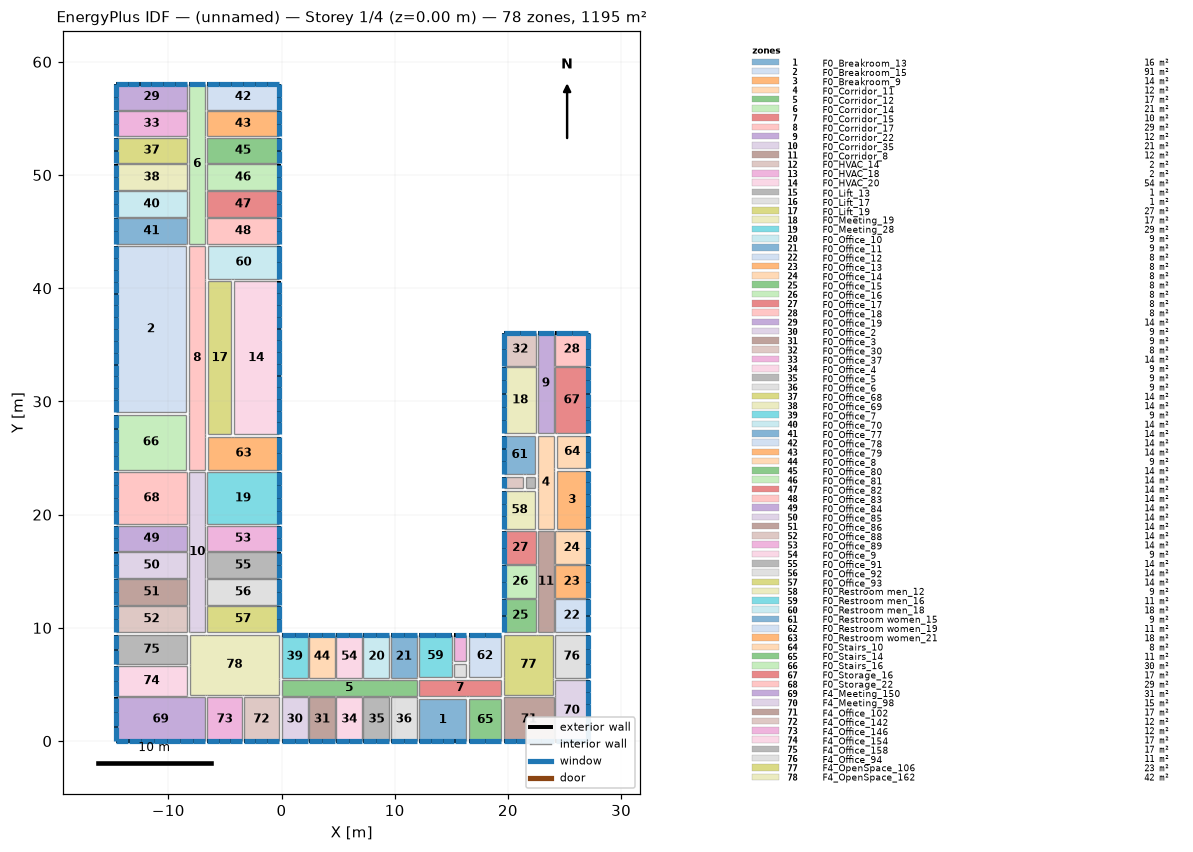
=== STOREY PLAN SPEC (per zone: floor XY polygon, exterior-wall plan segments, windows/doors) ===
zone 1: F0_Breakroom_13  (15.6 m²)
  floor: (16.32, 0.00) (12.15, 0.00) (12.15, 3.75) (16.32, 3.75)
  exterior wall: (12.15, 0.00) – (16.32, 0.00)  [4.2 m]
    window: (12.16, 0.00) – (13.19, 0.00)  [1.7 m²]
    window: (13.20, 0.00) – (14.23, 0.00)  [1.7 m²]
    window: (14.24, 0.00) – (15.27, 0.00)  [1.7 m²]
    window: (15.28, 0.00) – (16.31, 0.00)  [1.7 m²]
  interior walls: 3
zone 2: F0_Breakroom_15  (91.1 m²)
  floor: (-14.65, 29.08) (-14.65, 43.72) (-8.43, 43.72) (-8.43, 29.08)
  exterior wall: (-14.65, 43.72) – (-14.65, 29.08)  [14.6 m]
    window: (-14.65, 43.71) – (-14.65, 42.68)  [1.7 m²]
    window: (-14.65, 42.67) – (-14.65, 41.63)  [1.7 m²]
    window: (-14.65, 41.62) – (-14.65, 40.59)  [1.7 m²]
    window: (-14.65, 40.58) – (-14.65, 39.54)  [1.7 m²]
    window: (-14.65, 39.53) – (-14.65, 38.49)  [1.7 m²]
    window: (-14.65, 38.48) – (-14.65, 37.45)  [1.7 m²]
    window: (-14.65, 37.44) – (-14.65, 36.40)  [1.7 m²]
    window: (-14.65, 36.39) – (-14.65, 35.36)  [1.7 m²]
    window: (-14.65, 35.35) – (-14.65, 34.31)  [1.7 m²]
    window: (-14.65, 34.30) – (-14.65, 33.27)  [1.7 m²]
    window: (-14.65, 33.26) – (-14.65, 32.22)  [1.7 m²]
    window: (-14.65, 32.21) – (-14.65, 31.18)  [1.7 m²]
    window: (-14.65, 31.17) – (-14.65, 30.13)  [1.7 m²]
    window: (-14.65, 30.12) – (-14.65, 29.09)  [1.7 m²]
  interior walls: 3
zone 3: F0_Breakroom_9  (14.2 m²)
  floor: (27.05, 23.89) (27.05, 18.73) (24.30, 18.73) (24.30, 23.89)
  exterior wall: (27.05, 18.73) – (27.05, 23.89)  [5.2 m]
    window: (27.05, 18.74) – (27.05, 19.76)  [1.7 m²]
    window: (27.05, 19.77) – (27.05, 20.79)  [1.7 m²]
    window: (27.05, 20.80) – (27.05, 21.82)  [1.7 m²]
    window: (27.05, 21.83) – (27.05, 22.85)  [1.7 m²]
    window: (27.05, 22.86) – (27.05, 23.88)  [1.7 m²]
  interior walls: 3
zone 4: F0_Corridor_11  (11.5 m²)
  floor: (24.05, 26.97) (24.05, 18.73) (22.65, 18.73) (22.65, 26.97)
  interior walls: 10
zone 5: F0_Corridor_12  (16.7 m²)
  floor: (11.95, 4.00) (0.00, 4.00) (0.00, 5.40) (11.95, 5.40)
  interior walls: 21
zone 6: F0_Corridor_14  (20.7 m²)
  floor: (-8.18, 43.92) (-8.18, 58.05) (-6.72, 58.05) (-6.72, 43.92)
  exterior wall: (-6.72, 58.05) – (-8.18, 58.05)  [1.5 m]
    window: (-6.73, 58.05) – (-8.17, 58.05)  [2.4 m²]
  interior walls: 23
zone 7: F0_Corridor_15  (10.1 m²)
  floor: (19.40, 4.00) (12.15, 4.00) (12.15, 5.40) (19.40, 5.40)
  interior walls: 11
zone 8: F0_Corridor_17  (28.9 m²)
  floor: (-8.18, 23.98) (-8.18, 43.72) (-6.72, 43.72) (-6.72, 23.98)
  interior walls: 10
zone 9: F0_Corridor_22  (12.4 m²)
  floor: (24.05, 36.05) (24.05, 27.17) (22.65, 27.17) (22.65, 36.05)
  exterior wall: (24.05, 36.05) – (22.65, 36.05)  [1.4 m]
    window: (24.04, 36.05) – (22.66, 36.05)  [2.3 m²]
  interior walls: 7
zone 10: F0_Corridor_35  (20.7 m²)
  floor: (-8.18, 9.65) (-8.18, 23.78) (-6.72, 23.78) (-6.72, 9.65)
  interior walls: 21
zone 11: F0_Corridor_8  (12.4 m²)
  floor: (24.05, 18.53) (24.05, 9.65) (22.65, 9.65) (22.65, 18.53)
  interior walls: 13
zone 12: F0_HVAC_14  (1.7 m²)
  floor: (21.32, 23.35) (21.32, 22.35) (19.65, 22.35) (19.65, 23.35)
  exterior wall: (19.65, 23.35) – (19.65, 22.35)  [1.0 m]
    window: (19.65, 23.34) – (19.65, 22.36)  [1.6 m²]
  interior walls: 3
zone 13: F0_HVAC_18  (2.3 m²)
  floor: (16.27, 7.07) (15.28, 7.07) (15.28, 9.40) (16.27, 9.40)
  exterior wall: (16.27, 9.40) – (15.28, 9.40)  [1.0 m]
    window: (16.27, 9.40) – (15.29, 9.40)  [1.6 m²]
  interior walls: 3
zone 14: F0_HVAC_20  (53.7 m²)
  floor: (-4.23, 27.10) (-4.23, 40.60) (-0.25, 40.60) (-0.25, 27.10)
  exterior wall: (-0.25, 27.10) – (-0.25, 40.60)  [13.5 m]
    window: (-0.25, 27.11) – (-0.25, 28.14)  [1.7 m²]
    window: (-0.25, 28.15) – (-0.25, 29.18)  [1.7 m²]
    window: (-0.25, 29.19) – (-0.25, 30.21)  [1.7 m²]
    window: (-0.25, 30.23) – (-0.25, 31.25)  [1.7 m²]
    window: (-0.25, 31.26) – (-0.25, 32.29)  [1.7 m²]
    window: (-0.25, 32.30) – (-0.25, 33.33)  [1.7 m²]
    window: (-0.25, 33.34) – (-0.25, 34.36)  [1.7 m²]
    window: (-0.25, 34.37) – (-0.25, 35.40)  [1.7 m²]
    window: (-0.25, 35.41) – (-0.25, 36.44)  [1.7 m²]
    window: (-0.25, 36.45) – (-0.25, 37.48)  [1.7 m²]
    window: (-0.25, 37.48) – (-0.25, 38.51)  [1.7 m²]
    window: (-0.25, 38.52) – (-0.25, 39.55)  [1.7 m²]
    window: (-0.25, 39.56) – (-0.25, 40.59)  [1.7 m²]
  interior walls: 3
zone 15: F0_Lift_13  (0.8 m²)
  floor: (22.40, 23.35) (22.40, 22.35) (21.57, 22.35) (21.57, 23.35)
  interior walls: 4
zone 16: F0_Lift_17  (1.2 m²)
  floor: (16.27, 5.65) (15.28, 5.65) (15.28, 6.82) (16.27, 6.82)
  interior walls: 4
zone 17: F0_Lift_19  (26.8 m²)
  floor: (-6.47, 27.10) (-6.47, 40.60) (-4.48, 40.60) (-4.48, 27.10)
  interior walls: 4
zone 18: F0_Meeting_19  (16.8 m²)
  floor: (22.50, 33.06) (22.50, 27.17) (19.65, 27.17) (19.65, 33.06)
  exterior wall: (19.65, 33.06) – (19.65, 27.17)  [5.9 m]
    window: (19.65, 33.05) – (19.65, 31.88)  [1.9 m²]
    window: (19.65, 31.87) – (19.65, 30.71)  [1.9 m²]
    window: (19.65, 30.70) – (19.65, 29.53)  [1.9 m²]
    window: (19.65, 29.52) – (19.65, 28.36)  [1.9 m²]
    window: (19.65, 28.35) – (19.65, 27.18)  [1.9 m²]
  interior walls: 4
zone 19: F0_Meeting_28  (29.3 m²)
  floor: (-6.57, 19.14) (-6.57, 23.78) (-0.25, 23.78) (-0.25, 19.14)
  exterior wall: (-0.25, 19.14) – (-0.25, 23.78)  [4.6 m]
    window: (-0.25, 19.15) – (-0.25, 20.29)  [1.9 m²]
    window: (-0.25, 20.30) – (-0.25, 21.45)  [1.9 m²]
    window: (-0.25, 21.46) – (-0.25, 22.61)  [1.9 m²]
    window: (-0.25, 22.62) – (-0.25, 23.77)  [1.9 m²]
  interior walls: 4
zone 20: F0_Office_10  (8.9 m²)
  floor: (9.54, 5.55) (7.23, 5.55) (7.23, 9.40) (9.54, 9.40)
  exterior wall: (9.54, 9.40) – (7.23, 9.40)  [2.3 m]
    window: (9.53, 9.40) – (8.39, 9.40)  [1.9 m²]
    window: (8.38, 9.40) – (7.24, 9.40)  [1.9 m²]
  interior walls: 3
zone 21: F0_Office_11  (8.9 m²)
  floor: (11.95, 5.55) (9.64, 5.55) (9.64, 9.40) (11.95, 9.40)
  exterior wall: (11.95, 9.40) – (9.64, 9.40)  [2.3 m]
    window: (11.94, 9.40) – (10.80, 9.40)  [1.9 m²]
    window: (10.79, 9.40) – (9.65, 9.40)  [1.9 m²]
  interior walls: 5
zone 22: F0_Office_12  (8.2 m²)
  floor: (27.05, 12.54) (27.05, 9.65) (24.20, 9.65) (24.20, 12.54)
  exterior wall: (27.05, 9.65) – (27.05, 12.54)  [2.9 m]
    window: (27.05, 9.66) – (27.05, 11.09)  [2.4 m²]
    window: (27.05, 11.10) – (27.05, 12.53)  [2.4 m²]
  interior walls: 3
zone 23: F0_Office_13  (8.2 m²)
  floor: (27.05, 15.53) (27.05, 12.64) (24.20, 12.64) (24.20, 15.53)
  exterior wall: (27.05, 12.64) – (27.05, 15.53)  [2.9 m]
    window: (27.05, 12.65) – (27.05, 14.08)  [2.4 m²]
    window: (27.05, 14.09) – (27.05, 15.52)  [2.4 m²]
  interior walls: 3
zone 24: F0_Office_14  (8.2 m²)
  floor: (27.05, 18.53) (27.05, 15.63) (24.20, 15.63) (24.20, 18.53)
  exterior wall: (27.05, 15.63) – (27.05, 18.53)  [2.9 m]
    window: (27.05, 15.64) – (27.05, 17.08)  [2.4 m²]
    window: (27.05, 17.09) – (27.05, 18.52)  [2.4 m²]
  interior walls: 4
zone 25: F0_Office_15  (8.2 m²)
  floor: (22.50, 12.54) (22.50, 9.65) (19.65, 9.65) (19.65, 12.54)
  exterior wall: (19.65, 12.54) – (19.65, 9.65)  [2.9 m]
    window: (19.65, 12.53) – (19.65, 11.10)  [2.4 m²]
    window: (19.65, 11.09) – (19.65, 9.66)  [2.4 m²]
  interior walls: 3
zone 26: F0_Office_16  (8.2 m²)
  floor: (22.50, 15.53) (22.50, 12.64) (19.65, 12.64) (19.65, 15.53)
  exterior wall: (19.65, 15.53) – (19.65, 12.64)  [2.9 m]
    window: (19.65, 15.52) – (19.65, 14.09)  [2.4 m²]
    window: (19.65, 14.08) – (19.65, 12.65)  [2.4 m²]
  interior walls: 3
zone 27: F0_Office_17  (8.2 m²)
  floor: (22.50, 18.53) (22.50, 15.63) (19.65, 15.63) (19.65, 18.53)
  exterior wall: (19.65, 18.53) – (19.65, 15.63)  [2.9 m]
    window: (19.65, 18.52) – (19.65, 17.09)  [2.4 m²]
    window: (19.65, 17.08) – (19.65, 15.64)  [2.4 m²]
  interior walls: 4
zone 28: F0_Office_18  (8.2 m²)
  floor: (27.05, 36.05) (27.05, 33.16) (24.20, 33.16) (24.20, 36.05)
  exterior wall: (27.05, 36.05) – (24.20, 36.05)  [2.9 m]
    window: (27.04, 36.05) – (25.63, 36.05)  [2.3 m²]
    window: (25.62, 36.05) – (24.21, 36.05)  [2.3 m²]
  exterior wall: (27.05, 33.16) – (27.05, 36.05)  [2.9 m]
    window: (27.05, 33.17) – (27.05, 34.60)  [2.4 m²]
    window: (27.05, 34.61) – (27.05, 36.04)  [2.4 m²]
  interior walls: 2
zone 29: F0_Office_19  (14.4 m²)
  floor: (-14.65, 55.78) (-14.65, 58.05) (-8.33, 58.05) (-8.33, 55.78)
  exterior wall: (-14.65, 58.05) – (-14.65, 55.78)  [2.3 m]
    window: (-14.65, 58.04) – (-14.65, 56.92)  [1.9 m²]
    window: (-14.65, 56.91) – (-14.65, 55.79)  [1.9 m²]
  exterior wall: (-8.33, 58.05) – (-14.65, 58.05)  [6.3 m]
    window: (-8.34, 58.05) – (-9.38, 58.05)  [1.7 m²]
    window: (-9.39, 58.05) – (-10.43, 58.05)  [1.7 m²]
    window: (-10.44, 58.05) – (-11.49, 58.05)  [1.7 m²]
    window: (-11.50, 58.05) – (-12.54, 58.05)  [1.7 m²]
    window: (-12.55, 58.05) – (-13.59, 58.05)  [1.7 m²]
    window: (-13.60, 58.05) – (-14.64, 58.05)  [1.7 m²]
  interior walls: 2
zone 30: F0_Office_2  (8.9 m²)
  floor: (2.31, 0.00) (0.00, 0.00) (0.00, 3.85) (2.31, 3.85)
  exterior wall: (0.00, 0.00) – (2.31, 0.00)  [2.3 m]
    window: (0.01, 0.00) – (1.15, 0.00)  [1.9 m²]
    window: (1.16, 0.00) – (2.30, 0.00)  [1.9 m²]
  interior walls: 3
zone 31: F0_Office_3  (8.9 m²)
  floor: (4.72, 0.00) (2.41, 0.00) (2.41, 3.85) (4.72, 3.85)
  exterior wall: (2.41, 0.00) – (4.72, 0.00)  [2.3 m]
    window: (2.42, 0.00) – (3.56, 0.00)  [1.9 m²]
    window: (3.57, 0.00) – (4.71, 0.00)  [1.9 m²]
  interior walls: 3
zone 32: F0_Office_30  (8.2 m²)
  floor: (22.50, 36.05) (22.50, 33.16) (19.65, 33.16) (19.65, 36.05)
  exterior wall: (19.65, 36.05) – (19.65, 33.16)  [2.9 m]
    window: (19.65, 36.04) – (19.65, 34.61)  [2.4 m²]
    window: (19.65, 34.60) – (19.65, 33.17)  [2.4 m²]
  exterior wall: (22.50, 36.05) – (19.65, 36.05)  [2.9 m]
    window: (22.49, 36.05) – (21.08, 36.05)  [2.3 m²]
    window: (21.07, 36.05) – (19.66, 36.05)  [2.3 m²]
  interior walls: 2
zone 33: F0_Office_37  (14.4 m²)
  floor: (-14.65, 53.41) (-14.65, 55.68) (-8.33, 55.68) (-8.33, 53.41)
  exterior wall: (-14.65, 55.68) – (-14.65, 53.41)  [2.3 m]
    window: (-14.65, 55.67) – (-14.65, 54.55)  [1.9 m²]
    window: (-14.65, 54.54) – (-14.65, 53.42)  [1.9 m²]
  interior walls: 3
zone 34: F0_Office_4  (8.9 m²)
  floor: (7.13, 0.00) (4.82, 0.00) (4.82, 3.85) (7.13, 3.85)
  exterior wall: (4.82, 0.00) – (7.13, 0.00)  [2.3 m]
    window: (4.83, 0.00) – (5.97, 0.00)  [1.9 m²]
    window: (5.98, 0.00) – (7.12, 0.00)  [1.9 m²]
  interior walls: 3
zone 35: F0_Office_5  (8.9 m²)
  floor: (9.54, 0.00) (7.23, 0.00) (7.23, 3.85) (9.54, 3.85)
  exterior wall: (7.23, 0.00) – (9.54, 0.00)  [2.3 m]
    window: (7.24, 0.00) – (8.38, 0.00)  [1.9 m²]
    window: (8.39, 0.00) – (9.53, 0.00)  [1.9 m²]
  interior walls: 3
zone 36: F0_Office_6  (8.9 m²)
  floor: (11.95, 0.00) (9.64, 0.00) (9.64, 3.85) (11.95, 3.85)
  exterior wall: (9.64, 0.00) – (11.95, 0.00)  [2.3 m]
    window: (9.65, 0.00) – (10.79, 0.00)  [1.9 m²]
    window: (10.80, 0.00) – (11.94, 0.00)  [1.9 m²]
  interior walls: 5
zone 37: F0_Office_68  (14.4 m²)
  floor: (-14.65, 51.04) (-14.65, 53.31) (-8.33, 53.31) (-8.33, 51.04)
  exterior wall: (-14.65, 53.31) – (-14.65, 51.04)  [2.3 m]
    window: (-14.65, 53.30) – (-14.65, 52.18)  [1.9 m²]
    window: (-14.65, 52.17) – (-14.65, 51.05)  [1.9 m²]
  interior walls: 3
zone 38: F0_Office_69  (14.4 m²)
  floor: (-14.65, 48.66) (-14.65, 50.94) (-8.33, 50.94) (-8.33, 48.66)
  exterior wall: (-14.65, 50.94) – (-14.65, 48.66)  [2.3 m]
    window: (-14.65, 50.93) – (-14.65, 49.80)  [1.9 m²]
    window: (-14.65, 49.80) – (-14.65, 48.67)  [1.9 m²]
  interior walls: 3
zone 39: F0_Office_7  (8.9 m²)
  floor: (2.31, 5.55) (0.00, 5.55) (0.00, 9.40) (2.31, 9.40)
  exterior wall: (2.31, 9.40) – (0.00, 9.40)  [2.3 m]
    window: (2.30, 9.40) – (1.16, 9.40)  [1.9 m²]
    window: (1.15, 9.40) – (0.01, 9.40)  [1.9 m²]
  interior walls: 4
zone 40: F0_Office_70  (14.4 m²)
  floor: (-14.65, 46.29) (-14.65, 48.56) (-8.33, 48.56) (-8.33, 46.29)
  exterior wall: (-14.65, 48.56) – (-14.65, 46.29)  [2.3 m]
    window: (-14.65, 48.55) – (-14.65, 47.43)  [1.9 m²]
    window: (-14.65, 47.42) – (-14.65, 46.30)  [1.9 m²]
  interior walls: 3
zone 41: F0_Office_77  (14.4 m²)
  floor: (-14.65, 43.92) (-14.65, 46.19) (-8.33, 46.19) (-8.33, 43.92)
  exterior wall: (-14.65, 46.19) – (-14.65, 43.92)  [2.3 m]
    window: (-14.65, 46.18) – (-14.65, 45.06)  [1.9 m²]
    window: (-14.65, 45.05) – (-14.65, 43.93)  [1.9 m²]
  interior walls: 4
zone 42: F0_Office_78  (14.4 m²)
  floor: (-6.57, 55.78) (-6.57, 58.05) (-0.25, 58.05) (-0.25, 55.78)
  exterior wall: (-0.25, 55.78) – (-0.25, 58.05)  [2.3 m]
    window: (-0.25, 55.79) – (-0.25, 56.91)  [1.9 m²]
    window: (-0.25, 56.92) – (-0.25, 58.04)  [1.9 m²]
  exterior wall: (-0.25, 58.05) – (-6.57, 58.05)  [6.3 m]
    window: (-0.26, 58.05) – (-1.30, 58.05)  [1.7 m²]
    window: (-1.31, 58.05) – (-2.35, 58.05)  [1.7 m²]
    window: (-2.36, 58.05) – (-3.40, 58.05)  [1.7 m²]
    window: (-3.41, 58.05) – (-4.46, 58.05)  [1.7 m²]
    window: (-4.47, 58.05) – (-5.51, 58.05)  [1.7 m²]
    window: (-5.52, 58.05) – (-6.56, 58.05)  [1.7 m²]
  interior walls: 2
zone 43: F0_Office_79  (14.4 m²)
  floor: (-6.57, 53.41) (-6.57, 55.68) (-0.25, 55.68) (-0.25, 53.41)
  exterior wall: (-0.25, 53.41) – (-0.25, 55.68)  [2.3 m]
    window: (-0.25, 53.42) – (-0.25, 54.54)  [1.9 m²]
    window: (-0.25, 54.55) – (-0.25, 55.67)  [1.9 m²]
  interior walls: 3
zone 44: F0_Office_8  (8.9 m²)
  floor: (4.72, 5.55) (2.41, 5.55) (2.41, 9.40) (4.72, 9.40)
  exterior wall: (4.72, 9.40) – (2.41, 9.40)  [2.3 m]
    window: (4.71, 9.40) – (3.57, 9.40)  [1.9 m²]
    window: (3.56, 9.40) – (2.42, 9.40)  [1.9 m²]
  interior walls: 3
zone 45: F0_Office_80  (14.4 m²)
  floor: (-6.57, 51.04) (-6.57, 53.31) (-0.25, 53.31) (-0.25, 51.04)
  exterior wall: (-0.25, 51.04) – (-0.25, 53.31)  [2.3 m]
    window: (-0.25, 51.05) – (-0.25, 52.17)  [1.9 m²]
    window: (-0.25, 52.18) – (-0.25, 53.30)  [1.9 m²]
  interior walls: 3
zone 46: F0_Office_81  (14.4 m²)
  floor: (-6.57, 48.66) (-6.57, 50.94) (-0.25, 50.94) (-0.25, 48.66)
  exterior wall: (-0.25, 48.66) – (-0.25, 50.94)  [2.3 m]
    window: (-0.25, 48.67) – (-0.25, 49.80)  [1.9 m²]
    window: (-0.25, 49.80) – (-0.25, 50.93)  [1.9 m²]
  interior walls: 3
zone 47: F0_Office_82  (14.4 m²)
  floor: (-6.57, 46.29) (-6.57, 48.56) (-0.25, 48.56) (-0.25, 46.29)
  exterior wall: (-0.25, 46.29) – (-0.25, 48.56)  [2.3 m]
    window: (-0.25, 46.30) – (-0.25, 47.42)  [1.9 m²]
    window: (-0.25, 47.43) – (-0.25, 48.55)  [1.9 m²]
  interior walls: 3
zone 48: F0_Office_83  (14.4 m²)
  floor: (-6.57, 43.92) (-6.57, 46.19) (-0.25, 46.19) (-0.25, 43.92)
  exterior wall: (-0.25, 43.92) – (-0.25, 46.19)  [2.3 m]
    window: (-0.25, 43.93) – (-0.25, 45.05)  [1.9 m²]
    window: (-0.25, 45.06) – (-0.25, 46.18)  [1.9 m²]
  interior walls: 4
zone 49: F0_Office_84  (14.4 m²)
  floor: (-14.65, 16.76) (-14.65, 19.04) (-8.33, 19.04) (-8.33, 16.76)
  exterior wall: (-14.65, 19.04) – (-14.65, 16.76)  [2.3 m]
    window: (-14.65, 19.03) – (-14.65, 17.91)  [1.9 m²]
    window: (-14.65, 17.89) – (-14.65, 16.77)  [1.9 m²]
  interior walls: 3
zone 50: F0_Office_85  (14.4 m²)
  floor: (-14.65, 14.39) (-14.65, 16.66) (-8.33, 16.66) (-8.33, 14.39)
  exterior wall: (-14.65, 16.66) – (-14.65, 14.39)  [2.3 m]
    window: (-14.65, 16.65) – (-14.65, 15.53)  [1.9 m²]
    window: (-14.65, 15.52) – (-14.65, 14.40)  [1.9 m²]
  interior walls: 3
zone 51: F0_Office_86  (14.4 m²)
  floor: (-14.65, 12.02) (-14.65, 14.29) (-8.33, 14.29) (-8.33, 12.02)
  exterior wall: (-14.65, 14.29) – (-14.65, 12.02)  [2.3 m]
    window: (-14.65, 14.28) – (-14.65, 13.16)  [1.9 m²]
    window: (-14.65, 13.15) – (-14.65, 12.03)  [1.9 m²]
  interior walls: 3
zone 52: F0_Office_88  (14.4 m²)
  floor: (-14.65, 9.65) (-14.65, 11.92) (-8.33, 11.92) (-8.33, 9.65)
  exterior wall: (-14.65, 11.92) – (-14.65, 9.65)  [2.3 m]
    window: (-14.65, 11.91) – (-14.65, 10.79)  [1.9 m²]
    window: (-14.65, 10.78) – (-14.65, 9.66)  [1.9 m²]
  interior walls: 3
zone 53: F0_Office_89  (14.4 m²)
  floor: (-6.57, 16.76) (-6.57, 19.04) (-0.25, 19.04) (-0.25, 16.76)
  exterior wall: (-0.25, 16.76) – (-0.25, 19.04)  [2.3 m]
    window: (-0.25, 16.77) – (-0.25, 17.89)  [1.9 m²]
    window: (-0.25, 17.91) – (-0.25, 19.03)  [1.9 m²]
  interior walls: 3
zone 54: F0_Office_9  (8.9 m²)
  floor: (7.13, 5.55) (4.82, 5.55) (4.82, 9.40) (7.13, 9.40)
  exterior wall: (7.13, 9.40) – (4.82, 9.40)  [2.3 m]
    window: (7.12, 9.40) – (5.98, 9.40)  [1.9 m²]
    window: (5.97, 9.40) – (4.83, 9.40)  [1.9 m²]
  interior walls: 3
zone 55: F0_Office_91  (14.4 m²)
  floor: (-6.57, 14.39) (-6.57, 16.66) (-0.25, 16.66) (-0.25, 14.39)
  exterior wall: (-0.25, 14.39) – (-0.25, 16.66)  [2.3 m]
    window: (-0.25, 14.40) – (-0.25, 15.52)  [1.9 m²]
    window: (-0.25, 15.53) – (-0.25, 16.65)  [1.9 m²]
  interior walls: 3
zone 56: F0_Office_92  (14.4 m²)
  floor: (-6.57, 12.02) (-6.57, 14.29) (-0.25, 14.29) (-0.25, 12.02)
  exterior wall: (-0.25, 12.02) – (-0.25, 14.29)  [2.3 m]
    window: (-0.25, 12.03) – (-0.25, 13.15)  [1.9 m²]
    window: (-0.25, 13.16) – (-0.25, 14.28)  [1.9 m²]
  interior walls: 3
zone 57: F0_Office_93  (14.4 m²)
  floor: (-6.57, 9.65) (-6.57, 11.92) (-0.25, 11.92) (-0.25, 9.65)
  exterior wall: (-0.25, 9.65) – (-0.25, 11.92)  [2.3 m]
    window: (-0.25, 9.66) – (-0.25, 10.78)  [1.9 m²]
    window: (-0.25, 10.79) – (-0.25, 11.91)  [1.9 m²]
  interior walls: 4
zone 58: F0_Restroom men_12  (9.3 m²)
  floor: (22.40, 22.10) (22.40, 18.73) (19.65, 18.73) (19.65, 22.10)
  exterior wall: (19.65, 22.10) – (19.65, 18.73)  [3.4 m]
    window: (19.65, 22.09) – (19.65, 20.98)  [1.8 m²]
    window: (19.65, 20.97) – (19.65, 19.86)  [1.8 m²]
    window: (19.65, 19.85) – (19.65, 18.74)  [1.8 m²]
  interior walls: 5
zone 59: F0_Restroom men_16  (10.8 m²)
  floor: (15.03, 5.65) (12.15, 5.65) (12.15, 9.40) (15.03, 9.40)
  exterior wall: (15.03, 9.40) – (12.15, 9.40)  [2.9 m]
    window: (15.02, 9.40) – (13.59, 9.40)  [2.4 m²]
    window: (13.58, 9.40) – (12.16, 9.40)  [2.4 m²]
  interior walls: 5
zone 60: F0_Restroom men_18  (17.9 m²)
  floor: (-6.47, 40.85) (-6.47, 43.72) (-0.25, 43.72) (-0.25, 40.85)
  exterior wall: (-0.25, 40.85) – (-0.25, 43.72)  [2.9 m]
    window: (-0.25, 40.86) – (-0.25, 42.28)  [2.4 m²]
    window: (-0.25, 42.29) – (-0.25, 43.71)  [2.4 m²]
  interior walls: 5
zone 61: F0_Restroom women_15  (9.3 m²)
  floor: (22.40, 26.97) (22.40, 23.60) (19.65, 23.60) (19.65, 26.97)
  exterior wall: (19.65, 26.97) – (19.65, 23.60)  [3.4 m]
    window: (19.65, 26.96) – (19.65, 25.85)  [1.8 m²]
    window: (19.65, 25.84) – (19.65, 24.73)  [1.8 m²]
    window: (19.65, 24.72) – (19.65, 23.61)  [1.8 m²]
  interior walls: 5
zone 62: F0_Restroom women_19  (10.8 m²)
  floor: (19.40, 5.65) (16.52, 5.65) (16.52, 9.40) (19.40, 9.40)
  exterior wall: (19.40, 9.40) – (16.52, 9.40)  [2.9 m]
    window: (19.39, 9.40) – (17.97, 9.40)  [2.4 m²]
    window: (17.96, 9.40) – (16.54, 9.40)  [2.4 m²]
  interior walls: 6
zone 63: F0_Restroom women_21  (17.9 m²)
  floor: (-6.47, 23.98) (-6.47, 26.85) (-0.25, 26.85) (-0.25, 23.98)
  exterior wall: (-0.25, 23.98) – (-0.25, 26.85)  [2.9 m]
    window: (-0.25, 23.99) – (-0.25, 25.41)  [2.4 m²]
    window: (-0.25, 25.42) – (-0.25, 26.84)  [2.4 m²]
  interior walls: 5
zone 64: F0_Stairs_10  (7.8 m²)
  floor: (27.05, 26.97) (27.05, 24.14) (24.30, 24.14) (24.30, 26.97)
  exterior wall: (27.05, 24.14) – (27.05, 26.97)  [2.8 m]
    window: (27.05, 24.15) – (27.05, 25.55)  [2.3 m²]
    window: (27.05, 25.56) – (27.05, 26.96)  [2.3 m²]
  interior walls: 3
zone 65: F0_Stairs_14  (10.6 m²)
  floor: (19.40, 0.00) (16.57, 0.00) (16.57, 3.75) (19.40, 3.75)
  exterior wall: (16.57, 0.00) – (19.40, 0.00)  [2.8 m]
    window: (16.58, 0.00) – (17.98, 0.00)  [2.3 m²]
    window: (17.99, 0.00) – (19.39, 0.00)  [2.3 m²]
  interior walls: 3
zone 66: F0_Stairs_16  (30.1 m²)
  floor: (-14.65, 23.98) (-14.65, 28.83) (-8.43, 28.83) (-8.43, 23.98)
  exterior wall: (-14.65, 28.83) – (-14.65, 23.98)  [4.8 m]
    window: (-14.65, 28.82) – (-14.65, 27.62)  [2.0 m²]
    window: (-14.65, 27.61) – (-14.65, 26.41)  [2.0 m²]
    window: (-14.65, 26.40) – (-14.65, 25.20)  [2.0 m²]
    window: (-14.65, 25.19) – (-14.65, 23.99)  [2.0 m²]
  interior walls: 3
zone 67: F0_Storage_16  (16.8 m²)
  floor: (27.05, 33.06) (27.05, 27.17) (24.20, 27.17) (24.20, 33.06)
  exterior wall: (27.05, 27.17) – (27.05, 33.06)  [5.9 m]
    window: (27.05, 27.18) – (27.05, 28.35)  [1.9 m²]
    window: (27.05, 28.36) – (27.05, 29.52)  [1.9 m²]
    window: (27.05, 29.53) – (27.05, 30.70)  [1.9 m²]
    window: (27.05, 30.71) – (27.05, 31.87)  [1.9 m²]
    window: (27.05, 31.88) – (27.05, 33.05)  [1.9 m²]
  interior walls: 4
zone 68: F0_Storage_22  (29.3 m²)
  floor: (-14.65, 19.14) (-14.65, 23.78) (-8.33, 23.78) (-8.33, 19.14)
  exterior wall: (-14.65, 23.78) – (-14.65, 19.14)  [4.6 m]
    window: (-14.65, 23.77) – (-14.65, 22.62)  [1.9 m²]
    window: (-14.65, 22.61) – (-14.65, 21.46)  [1.9 m²]
    window: (-14.65, 21.45) – (-14.65, 20.30)  [1.9 m²]
    window: (-14.65, 20.29) – (-14.65, 19.15)  [1.9 m²]
  interior walls: 4
zone 69: F4_Meeting_150  (30.5 m²)
  floor: (-6.72, 3.85) (-6.72, -0.00) (-14.65, -0.00) (-14.65, 3.85)
  exterior wall: (-14.65, 3.85) – (-14.65, -0.00)  [3.9 m]
    window: (-14.65, 3.84) – (-14.65, 2.57)  [2.1 m²]
    window: (-14.65, 2.56) – (-14.65, 1.29)  [2.1 m²]
    window: (-14.65, 1.28) – (-14.65, 0.01)  [2.1 m²]
  exterior wall: (-14.65, -0.00) – (-6.72, -0.00)  [7.9 m]
    window: (-14.64, -0.00) – (-13.52, -0.00)  [1.9 m²]
    window: (-13.51, -0.00) – (-12.39, -0.00)  [1.9 m²]
    window: (-12.38, -0.00) – (-11.25, -0.00)  [1.9 m²]
    window: (-11.24, -0.00) – (-10.12, -0.00)  [1.9 m²]
    window: (-10.11, -0.00) – (-8.99, -0.00)  [1.9 m²]
    window: (-8.98, -0.00) – (-7.86, -0.00)  [1.9 m²]
    window: (-7.85, -0.00) – (-6.73, -0.00)  [1.9 m²]
  interior walls: 4
zone 70: F4_Meeting_98  (15.4 m²)
  floor: (24.20, 5.40) (27.05, 5.40) (27.05, 0.00) (24.20, -0.00)
  exterior wall: (24.20, -0.00) – (27.05, 0.00)  [2.9 m]
    window: (24.21, -0.00) – (25.62, -0.00)  [2.3 m²]
    window: (25.63, -0.00) – (27.04, -0.00)  [2.3 m²]
  exterior wall: (27.05, 0.00) – (27.05, 5.40)  [5.4 m]
    window: (27.05, 0.01) – (27.05, 1.08)  [1.8 m²]
    window: (27.05, 1.09) – (27.05, 2.16)  [1.8 m²]
    window: (27.05, 2.17) – (27.05, 3.23)  [1.8 m²]
    window: (27.05, 3.24) – (27.05, 4.31)  [1.8 m²]
    window: (27.05, 4.32) – (27.05, 5.39)  [1.8 m²]
  interior walls: 4
zone 71: F4_Office_102  (16.9 m²)
  floor: (19.65, 3.85) (24.05, 3.85) (24.05, -0.00) (19.65, -0.00)
  exterior wall: (19.65, -0.00) – (24.05, -0.00)  [4.4 m]
    window: (19.66, -0.00) – (20.75, -0.00)  [1.8 m²]
    window: (20.76, -0.00) – (21.84, -0.00)  [1.8 m²]
    window: (21.86, -0.00) – (22.94, -0.00)  [1.8 m²]
    window: (22.95, -0.00) – (24.04, -0.00)  [1.8 m²]
  interior walls: 5
zone 72: F4_Office_142  (11.9 m²)
  floor: (-0.25, 3.85) (-0.25, 0.00) (-3.33, -0.00) (-3.33, 3.85)
  exterior wall: (-3.33, -0.00) – (-0.25, 0.00)  [3.1 m]
    window: (-3.32, -0.00) – (-2.31, -0.00)  [1.7 m²]
    window: (-2.30, -0.00) – (-1.28, -0.00)  [1.7 m²]
    window: (-1.27, -0.00) – (-0.26, -0.00)  [1.7 m²]
  interior walls: 3
zone 73: F4_Office_146  (11.9 m²)
  floor: (-3.48, 3.85) (-3.48, -0.00) (-6.57, -0.00) (-6.57, 3.85)
  exterior wall: (-6.57, -0.00) – (-3.48, -0.00)  [3.1 m]
    window: (-6.56, -0.00) – (-5.54, -0.00)  [1.7 m²]
    window: (-5.53, -0.00) – (-4.52, -0.00)  [1.7 m²]
    window: (-4.51, -0.00) – (-3.49, -0.00)  [1.7 m²]
  interior walls: 3
zone 74: F4_Office_154  (16.6 m²)
  floor: (-8.33, 6.62) (-8.33, 4.00) (-14.65, 4.00) (-14.65, 6.62)
  exterior wall: (-14.65, 6.62) – (-14.65, 4.00)  [2.6 m]
    window: (-14.65, 6.62) – (-14.65, 5.32)  [2.1 m²]
    window: (-14.65, 5.31) – (-14.65, 4.01)  [2.1 m²]
  interior walls: 4
zone 75: F4_Office_158  (16.6 m²)
  floor: (-8.33, 9.40) (-8.33, 6.78) (-14.65, 6.78) (-14.65, 9.40)
  exterior wall: (-14.65, 9.40) – (-14.65, 6.78)  [2.6 m]
    window: (-14.65, 9.39) – (-14.65, 8.09)  [2.1 m²]
    window: (-14.65, 8.08) – (-14.65, 6.79)  [2.1 m²]
  exterior wall: (-14.65, 9.40) – (-14.65, 9.40)  [0.0 m]
  interior walls: 3
zone 76: F4_Office_94  (11.0 m²)
  floor: (24.20, 9.40) (27.05, 9.40) (27.05, 5.55) (24.20, 5.55)
  exterior wall: (27.05, 5.55) – (27.05, 9.40)  [3.9 m]
    window: (27.05, 5.56) – (27.05, 6.83)  [2.1 m²]
    window: (27.05, 6.84) – (27.05, 8.11)  [2.1 m²]
    window: (27.05, 8.12) – (27.05, 9.39)  [2.1 m²]
  interior walls: 3
zone 77: F4_OpenSpace_106  (22.8 m²)
  floor: (19.65, 9.40) (23.95, 9.40) (23.95, 4.10) (19.65, 4.10)
  interior walls: 10
zone 78: F4_OpenSpace_162  (41.5 m²)
  floor: (-0.25, 9.40) (-0.25, 4.10) (-8.08, 4.10) (-8.08, 9.40)
  interior walls: 14

=== DERIVED (storey summary) ===
Building: (unnamed)
Storey: 1 of 4  (floor level z = 0.00 m)
Storey gross floor area: 1194.6 m²
Zones on this storey: 78
  - F0_Breakroom_13: floor 15.6 m²; exterior wall 4.2 m (13.7 m²); 4 window(s) 6.8 m²; WWR 50.0%
  - F0_Breakroom_15: floor 91.1 m²; exterior wall 14.6 m (48.0 m²); 14 window(s) 24.0 m²; WWR 50.0%
  - F0_Breakroom_9: floor 14.2 m²; exterior wall 5.2 m (16.9 m²); 5 window(s) 8.5 m²; WWR 50.0%
  - F0_Corridor_11: floor 11.5 m²
  - F0_Corridor_12: floor 16.7 m²
  - F0_Corridor_14: floor 20.7 m²; exterior wall 1.5 m (4.8 m²); 1 window(s) 2.4 m²; WWR 50.0%
  - F0_Corridor_15: floor 10.1 m²
  - F0_Corridor_17: floor 28.9 m²
  - F0_Corridor_22: floor 12.4 m²; exterior wall 1.4 m (4.6 m²); 1 window(s) 2.3 m²; WWR 50.0%
  - F0_Corridor_35: floor 20.7 m²
  - F0_Corridor_8: floor 12.4 m²
  - F0_HVAC_14: floor 1.7 m²; exterior wall 1.0 m (3.3 m²); 1 window(s) 1.6 m²; WWR 50.0%
  - F0_HVAC_18: floor 2.3 m²; exterior wall 1.0 m (3.3 m²); 1 window(s) 1.6 m²; WWR 50.0%
  - F0_HVAC_20: floor 53.7 m²; exterior wall 13.5 m (44.2 m²); 13 window(s) 22.1 m²; WWR 50.0%
  - F0_Lift_13: floor 0.8 m²
  - F0_Lift_17: floor 1.2 m²
  - F0_Lift_19: floor 26.8 m²
  - F0_Meeting_19: floor 16.8 m²; exterior wall 5.9 m (19.3 m²); 5 window(s) 9.6 m²; WWR 50.0%
  - F0_Meeting_28: floor 29.3 m²; exterior wall 4.6 m (15.2 m²); 4 window(s) 7.6 m²; WWR 50.0%
  - F0_Office_10: floor 8.9 m²; exterior wall 2.3 m (7.6 m²); 2 window(s) 3.8 m²; WWR 50.0%
  - F0_Office_11: floor 8.9 m²; exterior wall 2.3 m (7.6 m²); 2 window(s) 3.8 m²; WWR 50.0%
  - F0_Office_12: floor 8.2 m²; exterior wall 2.9 m (9.5 m²); 2 window(s) 4.7 m²; WWR 50.0%
  - F0_Office_13: floor 8.2 m²; exterior wall 2.9 m (9.5 m²); 2 window(s) 4.7 m²; WWR 50.0%
  - F0_Office_14: floor 8.2 m²; exterior wall 2.9 m (9.5 m²); 2 window(s) 4.7 m²; WWR 50.0%
  - F0_Office_15: floor 8.2 m²; exterior wall 2.9 m (9.5 m²); 2 window(s) 4.7 m²; WWR 50.0%
  - F0_Office_16: floor 8.2 m²; exterior wall 2.9 m (9.5 m²); 2 window(s) 4.7 m²; WWR 50.0%
  - F0_Office_17: floor 8.2 m²; exterior wall 2.9 m (9.5 m²); 2 window(s) 4.7 m²; WWR 50.0%
  - F0_Office_18: floor 8.2 m²; exterior wall 5.7 m (18.8 m²); 4 window(s) 9.4 m²; WWR 50.0%
  - F0_Office_19: floor 14.4 m²; exterior wall 8.6 m (28.1 m²); 8 window(s) 14.1 m²; WWR 50.0%
  - F0_Office_2: floor 8.9 m²; exterior wall 2.3 m (7.6 m²); 2 window(s) 3.8 m²; WWR 50.0%
  - F0_Office_3: floor 8.9 m²; exterior wall 2.3 m (7.6 m²); 2 window(s) 3.8 m²; WWR 50.0%
  - F0_Office_30: floor 8.2 m²; exterior wall 5.7 m (18.8 m²); 4 window(s) 9.4 m²; WWR 50.0%
  - F0_Office_37: floor 14.4 m²; exterior wall 2.3 m (7.4 m²); 2 window(s) 3.7 m²; WWR 50.0%
  - F0_Office_4: floor 8.9 m²; exterior wall 2.3 m (7.6 m²); 2 window(s) 3.8 m²; WWR 50.0%
  - F0_Office_5: floor 8.9 m²; exterior wall 2.3 m (7.6 m²); 2 window(s) 3.8 m²; WWR 50.0%
  - F0_Office_6: floor 8.9 m²; exterior wall 2.3 m (7.6 m²); 2 window(s) 3.8 m²; WWR 50.0%
  - F0_Office_68: floor 14.4 m²; exterior wall 2.3 m (7.4 m²); 2 window(s) 3.7 m²; WWR 50.0%
  - F0_Office_69: floor 14.4 m²; exterior wall 2.3 m (7.4 m²); 2 window(s) 3.7 m²; WWR 50.0%
  - F0_Office_7: floor 8.9 m²; exterior wall 2.3 m (7.6 m²); 2 window(s) 3.8 m²; WWR 50.0%
  - F0_Office_70: floor 14.4 m²; exterior wall 2.3 m (7.4 m²); 2 window(s) 3.7 m²; WWR 50.0%
  - F0_Office_77: floor 14.4 m²; exterior wall 2.3 m (7.4 m²); 2 window(s) 3.7 m²; WWR 50.0%
  - F0_Office_78: floor 14.4 m²; exterior wall 8.6 m (28.1 m²); 8 window(s) 14.1 m²; WWR 50.0%
  - F0_Office_79: floor 14.4 m²; exterior wall 2.3 m (7.4 m²); 2 window(s) 3.7 m²; WWR 50.0%
  - F0_Office_8: floor 8.9 m²; exterior wall 2.3 m (7.6 m²); 2 window(s) 3.8 m²; WWR 50.0%
  - F0_Office_80: floor 14.4 m²; exterior wall 2.3 m (7.4 m²); 2 window(s) 3.7 m²; WWR 50.0%
  - F0_Office_81: floor 14.4 m²; exterior wall 2.3 m (7.4 m²); 2 window(s) 3.7 m²; WWR 50.0%
  - F0_Office_82: floor 14.4 m²; exterior wall 2.3 m (7.4 m²); 2 window(s) 3.7 m²; WWR 50.0%
  - F0_Office_83: floor 14.4 m²; exterior wall 2.3 m (7.4 m²); 2 window(s) 3.7 m²; WWR 50.0%
  - F0_Office_84: floor 14.4 m²; exterior wall 2.3 m (7.4 m²); 2 window(s) 3.7 m²; WWR 50.0%
  - F0_Office_85: floor 14.4 m²; exterior wall 2.3 m (7.4 m²); 2 window(s) 3.7 m²; WWR 50.0%
  - F0_Office_86: floor 14.4 m²; exterior wall 2.3 m (7.4 m²); 2 window(s) 3.7 m²; WWR 50.0%
  - F0_Office_88: floor 14.4 m²; exterior wall 2.3 m (7.4 m²); 2 window(s) 3.7 m²; WWR 50.0%
  - F0_Office_89: floor 14.4 m²; exterior wall 2.3 m (7.4 m²); 2 window(s) 3.7 m²; WWR 50.0%
  - F0_Office_9: floor 8.9 m²; exterior wall 2.3 m (7.6 m²); 2 window(s) 3.8 m²; WWR 50.0%
  - F0_Office_91: floor 14.4 m²; exterior wall 2.3 m (7.4 m²); 2 window(s) 3.7 m²; WWR 50.0%
  - F0_Office_92: floor 14.4 m²; exterior wall 2.3 m (7.4 m²); 2 window(s) 3.7 m²; WWR 50.0%
  - F0_Office_93: floor 14.4 m²; exterior wall 2.3 m (7.4 m²); 2 window(s) 3.7 m²; WWR 50.0%
  - F0_Restroom men_12: floor 9.3 m²; exterior wall 3.4 m (11.0 m²); 3 window(s) 5.5 m²; WWR 50.0%
  - F0_Restroom men_16: floor 10.8 m²; exterior wall 2.9 m (9.4 m²); 2 window(s) 4.7 m²; WWR 50.0%
  - F0_Restroom men_18: floor 17.9 m²; exterior wall 2.9 m (9.4 m²); 2 window(s) 4.7 m²; WWR 50.0%
  - F0_Restroom women_15: floor 9.3 m²; exterior wall 3.4 m (11.0 m²); 3 window(s) 5.5 m²; WWR 50.0%
  - F0_Restroom women_19: floor 10.8 m²; exterior wall 2.9 m (9.4 m²); 2 window(s) 4.7 m²; WWR 50.0%
  - F0_Restroom women_21: floor 17.9 m²; exterior wall 2.9 m (9.4 m²); 2 window(s) 4.7 m²; WWR 50.0%
  - F0_Stairs_10: floor 7.8 m²; exterior wall 2.8 m (9.3 m²); 2 window(s) 4.6 m²; WWR 50.0%
  - F0_Stairs_14: floor 10.6 m²; exterior wall 2.8 m (9.3 m²); 2 window(s) 4.6 m²; WWR 50.0%
  - F0_Stairs_16: floor 30.1 m²; exterior wall 4.8 m (15.9 m²); 4 window(s) 7.9 m²; WWR 50.0%
  - F0_Storage_16: floor 16.8 m²; exterior wall 5.9 m (19.3 m²); 5 window(s) 9.6 m²; WWR 50.0%
  - F0_Storage_22: floor 29.3 m²; exterior wall 4.6 m (15.2 m²); 4 window(s) 7.6 m²; WWR 50.0%
  - F4_Meeting_150: floor 30.5 m²; exterior wall 11.8 m (38.6 m²); 10 window(s) 19.3 m²; WWR 50.0%
  - F4_Meeting_98: floor 15.4 m²; exterior wall 8.3 m (27.0 m²); 7 window(s) 13.5 m²; WWR 50.0%
  - F4_Office_102: floor 16.9 m²; exterior wall 4.4 m (14.4 m²); 4 window(s) 7.2 m²; WWR 50.0%
  - F4_Office_142: floor 11.9 m²; exterior wall 3.1 m (10.1 m²); 3 window(s) 5.0 m²; WWR 50.0%
  - F4_Office_146: floor 11.9 m²; exterior wall 3.1 m (10.1 m²); 3 window(s) 5.0 m²; WWR 50.0%
  - F4_Office_154: floor 16.6 m²; exterior wall 2.6 m (8.6 m²); 2 window(s) 4.3 m²; WWR 50.0%
  - F4_Office_158: floor 16.6 m²; exterior wall 2.6 m (8.6 m²); 2 window(s) 4.3 m²; WWR 50.0%
  - F4_Office_94: floor 11.0 m²; exterior wall 3.9 m (12.6 m²); 3 window(s) 6.3 m²; WWR 50.0%
  - F4_OpenSpace_106: floor 22.8 m²
  - F4_OpenSpace_162: floor 41.5 m²
Zone adjacency (shared interzone walls):
  - F0_Breakroom_13 ↔ F0_Corridor_15
  - F0_Breakroom_13 ↔ F0_Office_6
  - F0_Breakroom_13 ↔ F0_Stairs_14
  - F0_Breakroom_15 ↔ F0_Corridor_17
  - F0_Breakroom_15 ↔ F0_Office_77
  - F0_Breakroom_15 ↔ F0_Stairs_16
  - F0_Breakroom_9 ↔ F0_Corridor_11
  - F0_Breakroom_9 ↔ F0_Office_14
  - F0_Breakroom_9 ↔ F0_Stairs_10
  - F0_Corridor_11 ↔ F0_Corridor_22
  - F0_Corridor_11 ↔ F0_Corridor_8
  - F0_Corridor_11 ↔ F0_Lift_13
  - F0_Corridor_11 ↔ F0_Restroom men_12
  - F0_Corridor_11 ↔ F0_Restroom women_15
  - F0_Corridor_11 ↔ F0_Stairs_10
  - F0_Corridor_12 ↔ F0_Corridor_15
  - F0_Corridor_12 ↔ F0_Office_10
  - F0_Corridor_12 ↔ F0_Office_11
  - F0_Corridor_12 ↔ F0_Office_2
  - F0_Corridor_12 ↔ F0_Office_3
  - F0_Corridor_12 ↔ F0_Office_4
  - F0_Corridor_12 ↔ F0_Office_5
  - F0_Corridor_12 ↔ F0_Office_6
  - F0_Corridor_12 ↔ F0_Office_7
  - F0_Corridor_12 ↔ F0_Office_8
  - F0_Corridor_12 ↔ F0_Office_9
  - F0_Corridor_12 ↔ F4_OpenSpace_162
  - F0_Corridor_14 ↔ F0_Corridor_17
  - F0_Corridor_14 ↔ F0_Office_19
  - F0_Corridor_14 ↔ F0_Office_37
  - F0_Corridor_14 ↔ F0_Office_68
  - F0_Corridor_14 ↔ F0_Office_69
  - F0_Corridor_14 ↔ F0_Office_70
  - F0_Corridor_14 ↔ F0_Office_77
  - F0_Corridor_14 ↔ F0_Office_78
  - F0_Corridor_14 ↔ F0_Office_79
  - F0_Corridor_14 ↔ F0_Office_80
  - F0_Corridor_14 ↔ F0_Office_81
  - F0_Corridor_14 ↔ F0_Office_82
  - F0_Corridor_14 ↔ F0_Office_83
  - F0_Corridor_15 ↔ F0_Lift_17
  - F0_Corridor_15 ↔ F0_Restroom men_16
  - F0_Corridor_15 ↔ F0_Restroom women_19
  - F0_Corridor_15 ↔ F0_Stairs_14
  - F0_Corridor_15 ↔ F4_OpenSpace_106
  - F0_Corridor_17 ↔ F0_Corridor_35
  - F0_Corridor_17 ↔ F0_Lift_19
  - F0_Corridor_17 ↔ F0_Restroom men_18
  - F0_Corridor_17 ↔ F0_Restroom women_21
  - F0_Corridor_17 ↔ F0_Stairs_16
  - F0_Corridor_22 ↔ F0_Meeting_19
  - F0_Corridor_22 ↔ F0_Office_18
  - F0_Corridor_22 ↔ F0_Office_30
  - F0_Corridor_22 ↔ F0_Storage_16
  - F0_Corridor_35 ↔ F0_Meeting_28
  - F0_Corridor_35 ↔ F0_Office_84
  - F0_Corridor_35 ↔ F0_Office_85
  - F0_Corridor_35 ↔ F0_Office_86
  - F0_Corridor_35 ↔ F0_Office_88
  - F0_Corridor_35 ↔ F0_Office_89
  - F0_Corridor_35 ↔ F0_Office_91
  - F0_Corridor_35 ↔ F0_Office_92
  - F0_Corridor_35 ↔ F0_Office_93
  - F0_Corridor_35 ↔ F0_Storage_22
  - F0_Corridor_35 ↔ F4_OpenSpace_162
  - F0_Corridor_8 ↔ F0_Office_12
  - F0_Corridor_8 ↔ F0_Office_13
  - F0_Corridor_8 ↔ F0_Office_14
  - F0_Corridor_8 ↔ F0_Office_15
  - F0_Corridor_8 ↔ F0_Office_16
  - F0_Corridor_8 ↔ F0_Office_17
  - F0_Corridor_8 ↔ F4_OpenSpace_106
  - F0_HVAC_14 ↔ F0_Lift_13
  - F0_HVAC_14 ↔ F0_Restroom men_12
  - F0_HVAC_14 ↔ F0_Restroom women_15
  - F0_HVAC_18 ↔ F0_Lift_17
  - F0_HVAC_18 ↔ F0_Restroom men_16
  - F0_HVAC_18 ↔ F0_Restroom women_19
  - F0_HVAC_20 ↔ F0_Lift_19
  - F0_HVAC_20 ↔ F0_Restroom men_18
  - F0_HVAC_20 ↔ F0_Restroom women_21
  - F0_Lift_13 ↔ F0_Restroom men_12
  - F0_Lift_13 ↔ F0_Restroom women_15
  - F0_Lift_17 ↔ F0_Restroom men_16
  - F0_Lift_17 ↔ F0_Restroom women_19
  - F0_Lift_19 ↔ F0_Restroom men_18
  - F0_Lift_19 ↔ F0_Restroom women_21
  - F0_Meeting_19 ↔ F0_Office_30
  - F0_Meeting_19 ↔ F0_Restroom women_15
  - F0_Meeting_28 ↔ F0_Office_89
  - F0_Meeting_28 ↔ F0_Restroom women_21
  - F0_Office_10 ↔ F0_Office_11
  - F0_Office_10 ↔ F0_Office_9
  - F0_Office_11 ↔ F0_Restroom men_16
  - F0_Office_12 ↔ F0_Office_13
  - F0_Office_12 ↔ F4_Office_94
  - F0_Office_13 ↔ F0_Office_14
  - F0_Office_15 ↔ F0_Office_16
  - F0_Office_15 ↔ F4_OpenSpace_106
  - F0_Office_16 ↔ F0_Office_17
  - F0_Office_17 ↔ F0_Restroom men_12
  - F0_Office_18 ↔ F0_Storage_16
  - F0_Office_19 ↔ F0_Office_37
  - F0_Office_2 ↔ F0_Office_3
  - F0_Office_2 ↔ F4_Office_142
  - F0_Office_3 ↔ F0_Office_4
  - F0_Office_37 ↔ F0_Office_68
  - F0_Office_4 ↔ F0_Office_5
  - F0_Office_5 ↔ F0_Office_6
  - F0_Office_68 ↔ F0_Office_69
  - F0_Office_69 ↔ F0_Office_70
  - F0_Office_7 ↔ F0_Office_8
  - F0_Office_7 ↔ F4_OpenSpace_162
  - F0_Office_70 ↔ F0_Office_77
  - F0_Office_78 ↔ F0_Office_79
  - F0_Office_79 ↔ F0_Office_80
  - F0_Office_8 ↔ F0_Office_9
  - F0_Office_80 ↔ F0_Office_81
  - F0_Office_81 ↔ F0_Office_82
  - F0_Office_82 ↔ F0_Office_83
  - F0_Office_83 ↔ F0_Restroom men_18
  - F0_Office_84 ↔ F0_Office_85
  - F0_Office_84 ↔ F0_Storage_22
  - F0_Office_85 ↔ F0_Office_86
  - F0_Office_86 ↔ F0_Office_88
  - F0_Office_88 ↔ F4_Office_158
  - F0_Office_89 ↔ F0_Office_91
  - F0_Office_91 ↔ F0_Office_92
  - F0_Office_92 ↔ F0_Office_93
  - F0_Office_93 ↔ F4_OpenSpace_162
  - F0_Restroom women_19 ↔ F4_OpenSpace_106
  - F0_Stairs_10 ↔ F0_Storage_16
  - F0_Stairs_14 ↔ F4_Office_102
  - F0_Stairs_16 ↔ F0_Storage_22
  - F4_Meeting_150 ↔ F4_Office_146
  - F4_Meeting_150 ↔ F4_Office_154
  - F4_Meeting_150 ↔ F4_OpenSpace_162
  - F4_Meeting_98 ↔ F4_Office_102
  - F4_Meeting_98 ↔ F4_Office_94
  - F4_Meeting_98 ↔ F4_OpenSpace_106
  - F4_Office_102 ↔ F4_OpenSpace_106
  - F4_Office_142 ↔ F4_Office_146
  - F4_Office_142 ↔ F4_OpenSpace_162
  - F4_Office_146 ↔ F4_OpenSpace_162
  - F4_Office_154 ↔ F4_Office_158
  - F4_Office_154 ↔ F4_OpenSpace_162
  - F4_Office_158 ↔ F4_OpenSpace_162
  - F4_Office_94 ↔ F4_OpenSpace_106